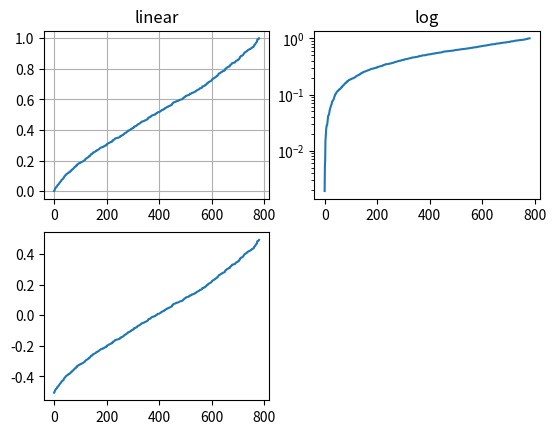

Generate this figure with matplotlib: (Note: this script raises an exception after producing the figure.)
import numpy as np
import matplotlib.pyplot as plt

# 生成一些区间 [0, 1] 内的数据
y = np.random.normal(loc=0.5, scale=0.4, size=1000)
y = y[(y > 0) & (y < 1)]
y.sort()
x = np.arange(len(y))

# 带有多个轴域刻度的 plot
plt.figure(1)

# 线性
plt.subplot(221)
plt.plot(x, y)
plt.yscale('linear')
plt.title('linear')
plt.grid(True)


# 对数
plt.subplot(222)
plt.plot(x, y)
plt.yscale('log')
plt.title('log')
plt.grid(False)


# 对称的对数
plt.subplot(223)
plt.plot(x, y - y.mean())
plt.yscale('symlog', linthreshy=0.05)
plt.title('symlog')
plt.grid(True)

# logit
plt.subplot(224)
plt.plot(x, y)
plt.yscale('logit')
plt.title('logit')
plt.grid(True)

plt.show()